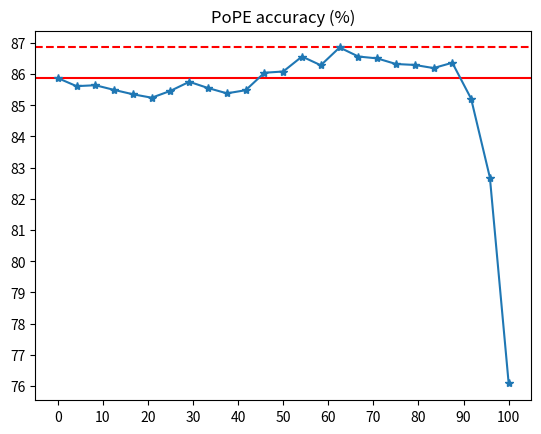

Recreate this plot in Python.
import numpy as np
from matplotlib import pyplot as plt
import math

x = np.arange(25)


dataset = "pope" # "pope"

if dataset == "gqa":

    # GQA
    y = [
        61.94,
        59.28,
        59.41,
        59.06,
        59.45,
        59.21,
        59.42,
        59.52,
        59.57,
        59.61,
        59.31,
        59.58,
        59.43,
        59.47,
        59.51,
        59.45,
        58.97,
        58.75,
        58.76,
        58.25,
        58.10,
        57.63,
        57.71,
        55.83,
        53.11
    ]
    xticks = np.arange(0, 110, 10)
    
    plt.xticks(ticks=np.arange(0, 2.4 * 11, 2.4), labels = xticks)
    plt.yticks(np.linspace(52, 62, 11))
    plt.axhline(y=y[0], color='r', linestyle='-')
    plt.plot(x, y, "-*")
    plt.title("GQA accuracy (%)")
    plt.savefig("results-gqa.png")

elif dataset == "pope":
    y = [
        85.87,
        85.61,
        85.64,
        85.49,
        85.35,
        85.24,
        85.46,
        85.75,
        85.55,
        85.38,
        85.48,
        86.04,
        86.08,
        86.56,
        86.28,
        86.85,
        86.56,
        86.50,
        86.32,
        86.29,
        86.19,
        86.36,
        85.21,
        82.68,
        76.08
    ]
    xticks = np.arange(0, 110, 10)
    
    plt.xticks(ticks=np.arange(0, 2.4 * 11, 2.4), labels = xticks)
    plt.yticks(np.linspace(75, 87, 13))
    plt.axhline(y=y[0], color='r', linestyle='-')
    plt.axhline(y=86.85, color='r', linestyle='--')
    plt.plot(x, y, "-*")
    plt.title("PoPE accuracy (%)")
    plt.savefig("results-pope.png")

elif dataset == "time":
    y= [
        0.1470,
        0.1220,
        0.1177,
        0.1172,
        0.1154,
        0.1156,
        0.1121,
        0.1102,
        0.1106,
        0.1076,
        0.1067,
        0.1081,
        0.0977,
        0.0960,
        0.0961,
        0.0941,
        0.0939,
        0.0887,
        0.0862,
        0.0865,
        0.0832,
        0.0816,
        0.0811,
        0.0806,
        0.0808
     ]
    xticks = np.arange(0, 110, 10)
    
    plt.xticks(ticks=np.arange(0, 2.4 * 11, 2.4), labels = xticks)
    plt.yticks(np.linspace(0.15, 0.07, 9))
    plt.axhline(y=y[0], color='r', linestyle='-')
    plt.plot(x, y, "-*")
    plt.title("Average generation time (sec)")
    plt.savefig("results-time.png")